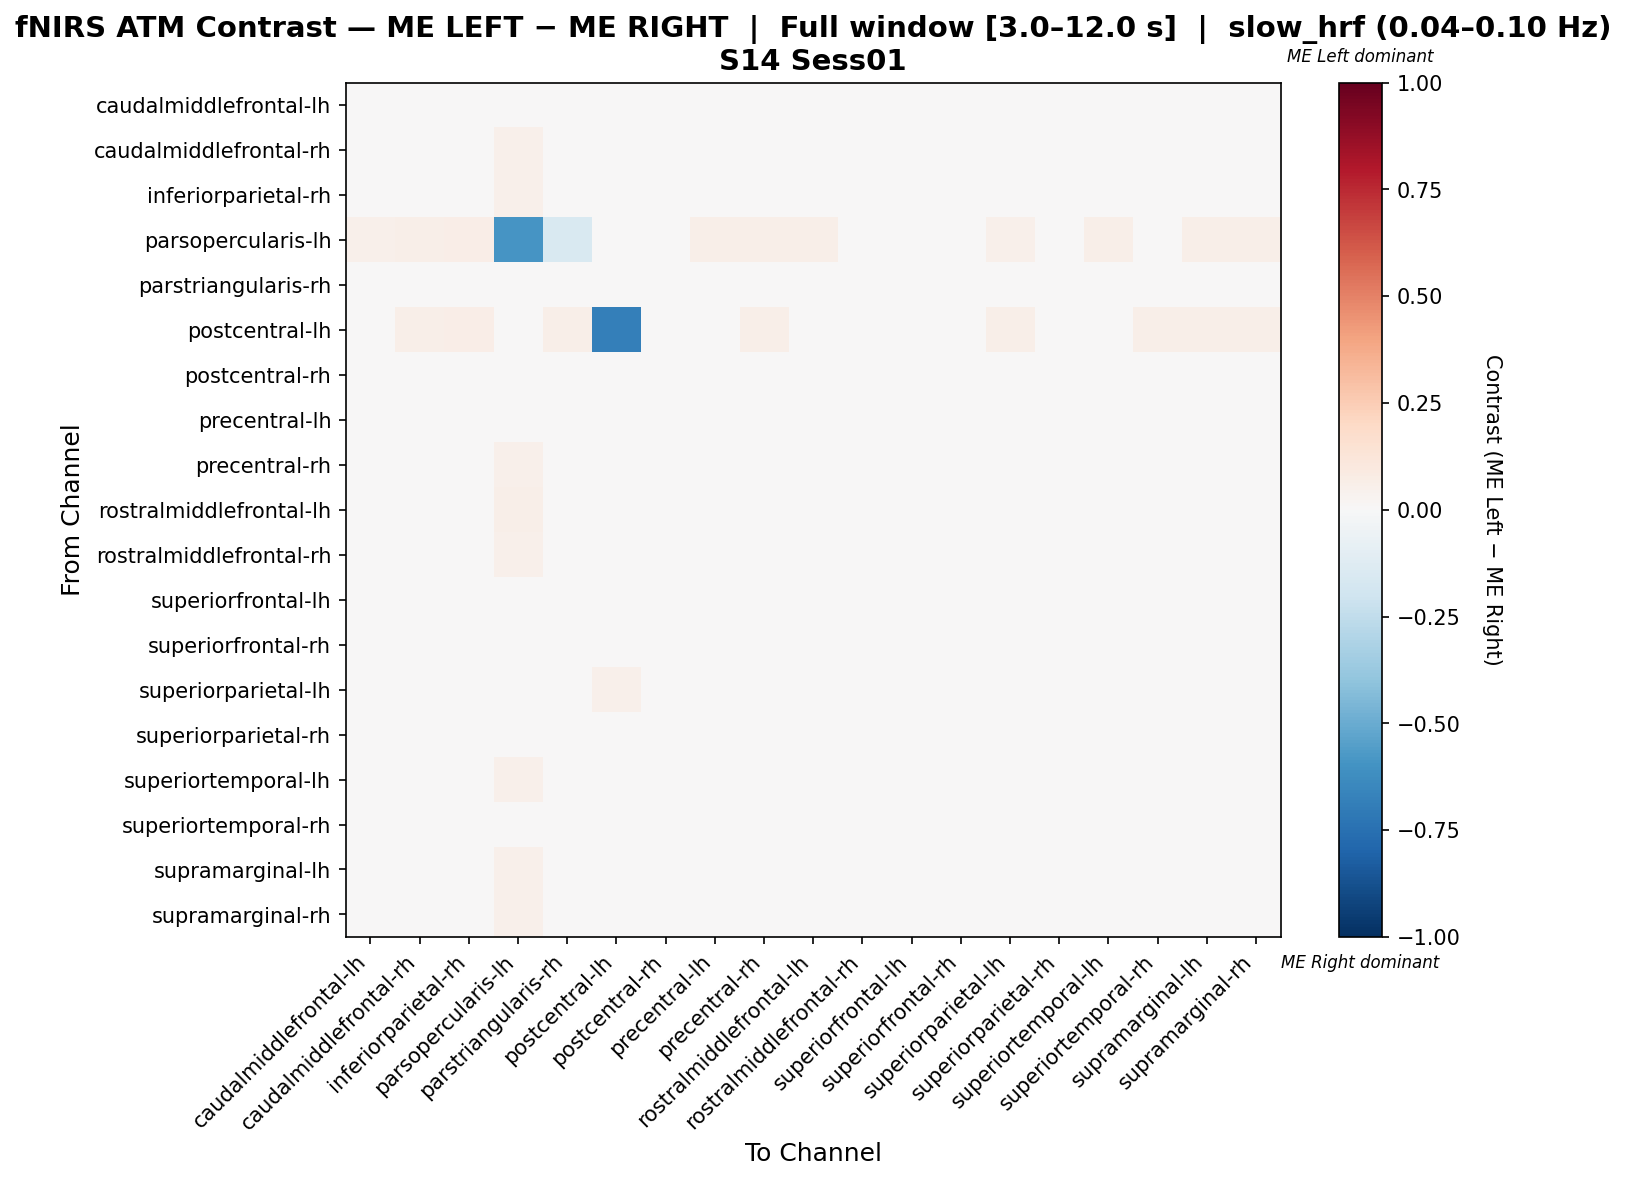

Values plotted in this chart, from the file beside it:
, caudalmiddlefrontal-lh, caudalmiddlefrontal-rh, inferiorparietal-rh, parsopercularis-lh, parstriangularis-rh, postcentral-lh, postcentral-rh, precentral-lh, precentral-rh, rostralmiddlefrontal-lh, rostralmiddlefrontal-rh, superiorfrontal-lh, superiorfrontal-rh, superiorparietal-lh, superiorparietal-rh, superiortemporal-lh, superiortemporal-rh, supramarginal-lh, supramarginal-rh
caudalmiddlefrontal-lh, -0.02053, 0.003053, 0.008766, 0.04803, 0.004062, 0.03935, -0.009262, 0.001539, 0.003053, -0.01296, -0.01665, -0.007808, -0.02035, -0.003104, -0.02035, -0.001873, 0.001095, 0.002831, 0.001095
caudalmiddlefrontal-rh, 0.001342, 0.0007386, 0.007048, 0.05302, 0.007966, 0.04562, -0.01822, 0.0004235, 0.001198, -0.01328, -0.01822, -0.006516, -0.02762, -0.008667, -0.02424, -0.001269, -0.001269, 0.003664, -0.001728
inferiorparietal-rh, 0.00448, 0.003325, -0.00371, 0.05032, -0.003775, 0.04671, -0.01762, 0.002107, 0.002716, -0.008041, -0.01642, -0.004491, -0.02542, -0.008062, -0.02661, 0.0003208, -0.005539, 0.007549, 0.002171
parsopercularis-lh, 0.05333, 0.06074, 0.0637, -0.5896, -0.155, 0.007269, 0.04296, 0.05481, 0.05778, 0.05481, 0.04444, 0.04889, 0.03111, 0.05037, 0.02963, 0.05926, -0.03745, 0.06222, 0.06074
parstriangularis-rh, 0.009656, 0.0089, 0.002543, 0.04632, -0.03988, 0.04768, -0.01172, 0.005034, 0.006323, -0.001409, -0.01043, -0.003608, -0.02203, -0.005275, -0.03165, 0.003746, -0.0161, 0.01019, 0.001701
postcentral-lh, -0.01706, 0.05547, 0.06317, 0.006106, 0.05701, -0.6838, 0.04314, 0.004537, 0.05855, 0.03852, 0.0339, 0.004537, 0.03082, 0.06163, 0.03236, 0.03387, 0.06163, 0.06009, 0.05547
postcentral-rh, 0.003073, -0.002234, -0.003646, 0.04851, -0.001621, 0.04069, -0.003953, 0.001202, 0.001049, -0.01647, -0.01491, -0.00334, -0.01475, -0.003646, -0.01132, -0.0005163, -0.006929, -0.005518, -0.005671
precentral-lh, -0.001419, 0.001523, 0.00707, 0.04851, 0.004582, 0.04172, -0.01216, -0.0006293, 0.002766, -0.01465, -0.01838, -0.007184, -0.02335, -0.00594, -0.02166, -0.003453, 0.0007328, 0.002431, -0.000511
precentral-rh, 0.00113, -0.0007444, 0.006093, 0.05087, 0.005321, 0.04715, -0.01563, 0.000193, 0.000965, -0.01439, -0.01811, -0.005542, -0.0268, -0.00772, -0.02338, -0.001516, -0.001516, 0.003915, -0.0002757
rostralmiddlefrontal-lh, -0.001277, -0.002033, 0.002743, 0.06116, 0.006368, 0.0367, -0.01598, -0.003184, -0.003373, 0.0008355, -0.009868, -0.007582, -0.02191, -0.00949, -0.01847, -0.0003153, -0.006621, -0.002223, -0.00547
rostralmiddlefrontal-rh, -0.002025, -0.002286, 0.001085, 0.05289, 0.002934, 0.03471, -0.01062, -0.003808, -0.003874, -0.002352, -0.004004, -0.008702, -0.01551, -0.008832, -0.01207, -0.000568, -0.008898, -0.002352, -0.005723
superiorfrontal-lh, -0.003378, -0.003021, 0.002831, 0.04743, -0.001592, 0.04906, -0.009439, -0.004093, -0.001666, -0.01486, -0.01757, -0.0006682, -0.02199, 0.005109, -0.02064, -0.004376, -0.002306, 0.000761, 0.0004037
superiorfrontal-rh, 0.002245, -0.006402, -0.005086, 0.04323, -0.005461, 0.03759, -0.002455, 0.0007411, -0.002831, -0.01185, -0.008094, -0.005086, -0.004523, -0.00471, -0.001139, -0.00471, -0.00847, -0.00659, -0.006402
superiorparietal-lh, 0.002755, -0.005451, 1.8707542647350417e-05, 0.04651, -0.001008, 0.05335, -0.01092, 0.002072, -0.001006, -0.01913, -0.01913, 0.002413, -0.02187, 0.004466, -0.01708, -0.005109, -0.005109, -0.002032, -0.003742
superiorparietal-rh, 0.002875, -0.004293, -0.00814, 0.04231, -0.01531, 0.0368, 0.001476, 0.001476, -0.00237, -0.00814, -0.004293, -0.004555, -0.0004472, -0.00237, -0.007092, -0.004293, -0.01478, -0.002894, -0.005955
superiortemporal-lh, -0.001292, -0.001566, 0.006851, 0.05426, 0.005951, 0.04264, -0.01409, -0.002075, -0.002467, -0.01022, -0.01409, -0.006851, -0.02741, -0.007634, -0.02404, -0.001175, -0.003367, 0.004776, 0.001801
superiortemporal-rh, 0.003215, 0.0004294, 0.001501, 0.0397, -0.01411, 0.04944, -0.01479, 0.00244, 0.003289, -0.01232, -0.0185, -0.003353, -0.02429, -0.005364, -0.02592, -0.0004194, 0.001188, 0.01364, 0.004212
supramarginal-lh, -0.001832, -0.003037, 0.008364, 0.05282, 0.00597, 0.04562, -0.01924, -0.003035, -0.002436, -0.01204, -0.01924, -0.007235, -0.02825, -0.009638, -0.02464, -0.002436, 0.01017, 0.007164, 0.002963
supramarginal-rh, 7.708383295076948e-05, -0.0006552, 0.004055, 0.05198, -0.0001627, 0.04208, -0.016, -0.0009079, -0.0001627, -0.01229, -0.016, -0.005366, -0.02541, -0.006351, -0.02368, -0.0001627, 0.002073, 0.004055, 0.002818
